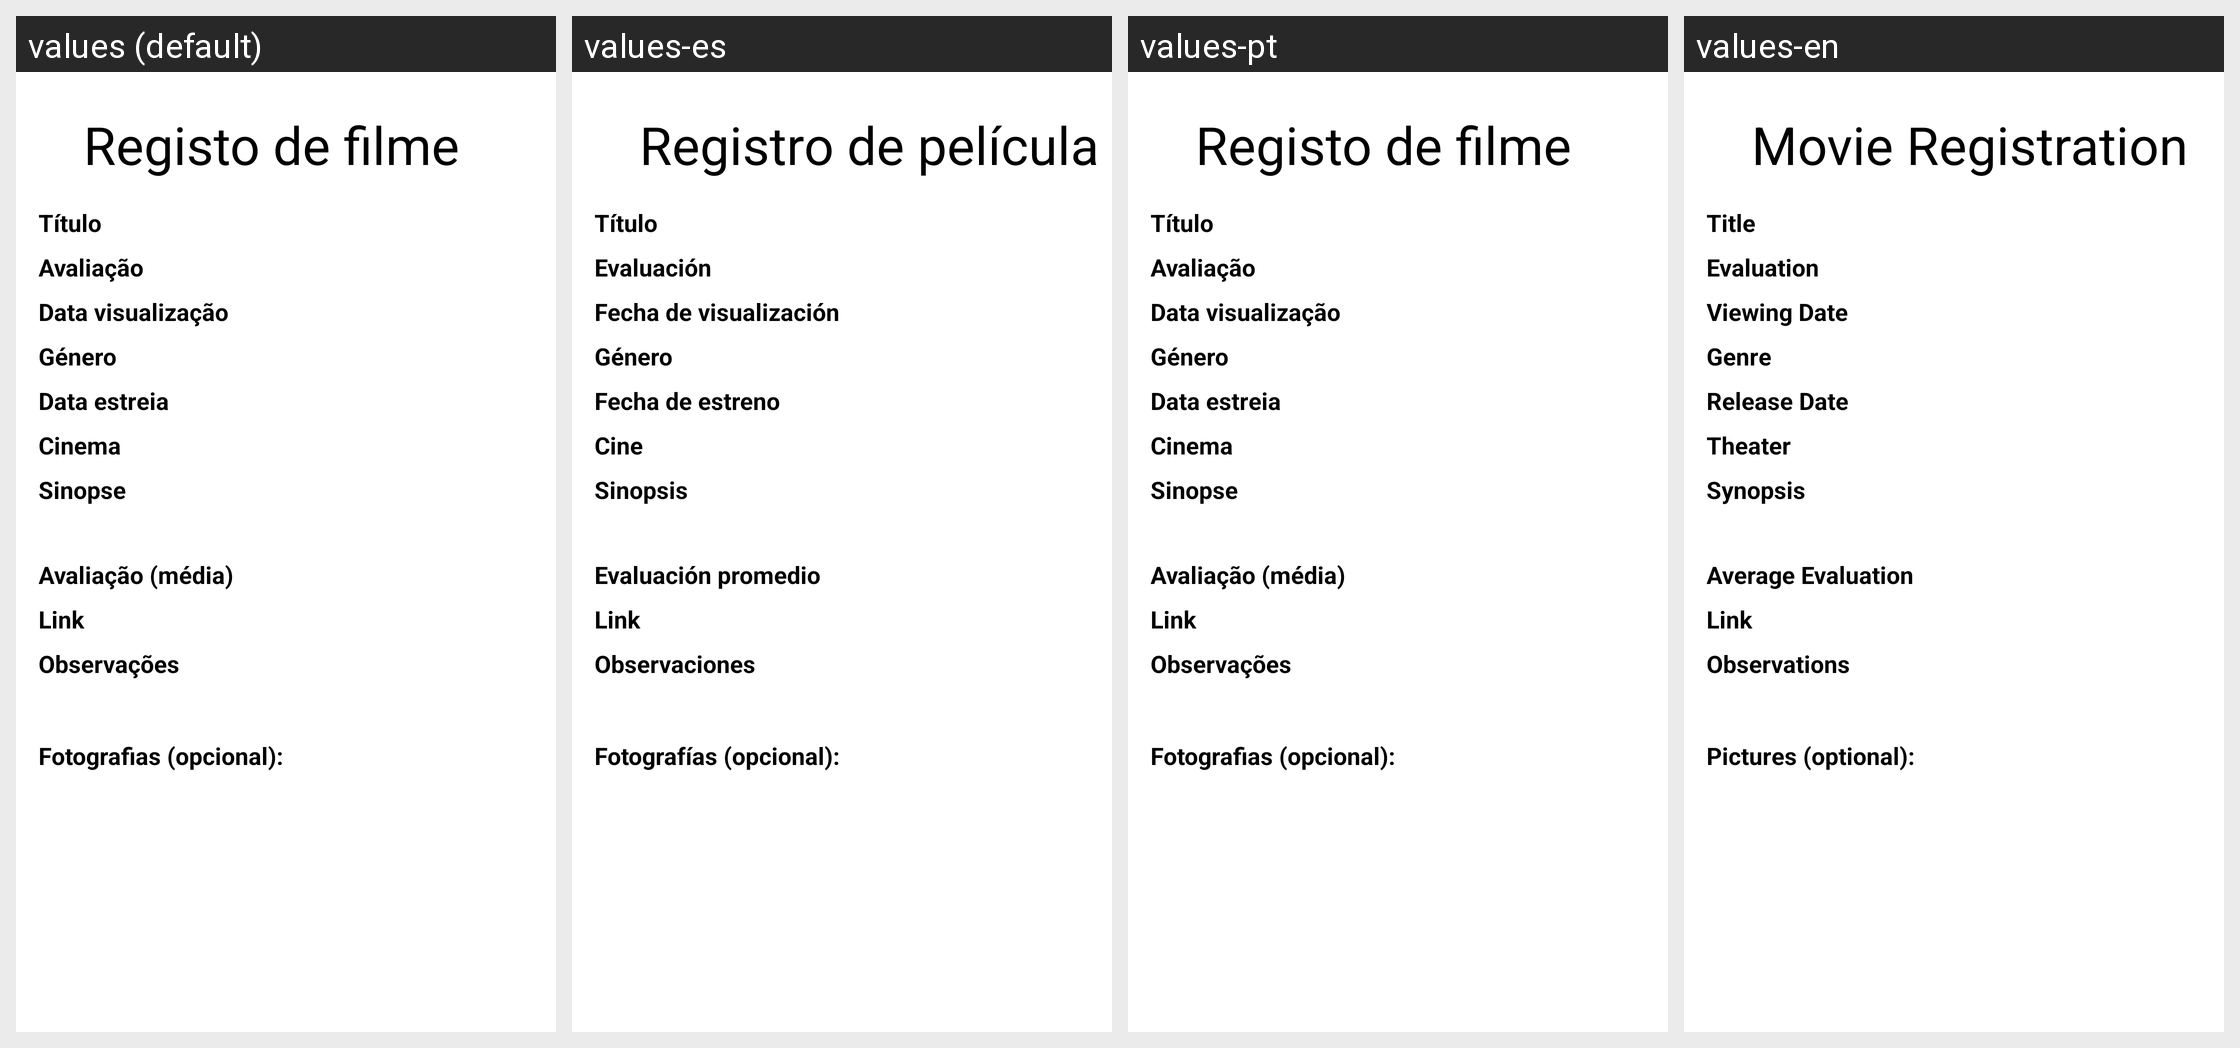

Locale-by-locale string values for the Android screen shown in this grid:
Android screen res/layout/fragment_movie_detail.xml rendered under 4 locales, left to right: values (default), values-es, values-pt, values-en. Device: Nexus 5 (rendered at 1080×1920; each locale shown at half size, 540×960, under a caption strip naming it); theme Theme.21805799_2023.
Strings drawn on this screen, with the default value and each locale's value (text and hints the layout hard-codes appear in the picture but are not listed):

form_title
  values: Registo de filme
  values-es: Registro de película
  values-pt: Registo de filme
  values-en: Movie Registration

title
  values: Título
  values-es: Título
  values-pt: Título
  values-en: Title

evaluation
  values: Avaliação
  values-es: Evaluación
  values-pt: Avaliação
  values-en: Evaluation

date_watched
  values: Data visualização
  values-es: Fecha de visualización
  values-pt: Data visualização
  values-en: Viewing Date

genre
  values: Género
  values-es: Género
  values-pt: Género
  values-en: Genre

date_premiere
  values: Data estreia
  values-es: Fecha de estreno
  values-pt: Data estreia
  values-en: Release Date

movie_theater
  values: Cinema
  values-es: Cine
  values-pt: Cinema
  values-en: Theater

synopsis
  values: Sinopse
  values-es: Sinopsis
  values-pt: Sinopse
  values-en: Synopsis

avg_evaluation
  values: Avaliação (média)
  values-es: Evaluación promedio
  values-pt: Avaliação (média)
  values-en: Average Evaluation

link
  values: Link
  values-es: Link  [not translated; the default value is used]
  values-pt: Link  [not translated; the default value is used]
  values-en: Link  [not translated; the default value is used]

observations_text
  values: Observações
  values-es: Observaciones
  values-pt: Observações
  values-en: Observations

pictures
  values: Fotografias (opcional):
  values-es: Fotografías (opcional):
  values-pt: Fotografias (opcional):
  values-en: Pictures (optional):
